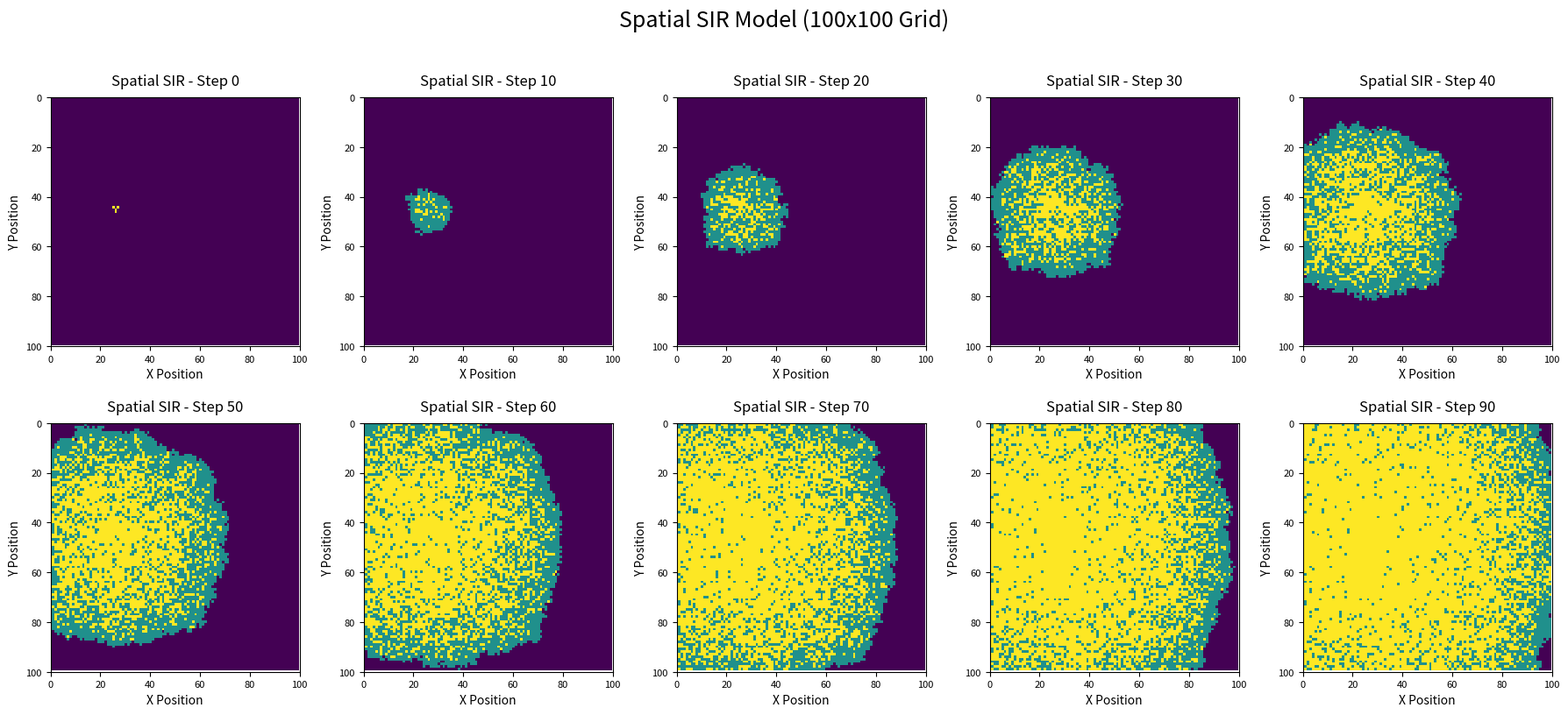

Recreate this plot in Python.
import numpy as np
import matplotlib.pyplot as plt

# Pseudocode
# 1. Create 100x100 grid (0:Susceptible, 1:Infected, 2:Recovered)
# 2. Set random initial infection
# 3. Define parameters and 8-neighborhood
# 4. Simulate 100 time steps
# 5. Plot 10 results (0,10,...,90 steps) in one figure
# 6. Add axis labels and fixed coordinate range (0-100)

# Initialize 100x100 grid
grid_size = 100
population = np.zeros((grid_size, grid_size), dtype=int)

# Random initial infected position
x, y = np.random.choice(grid_size, 2)
population[x, y] = 1

# Model parameters
beta = 0.3
gamma = 0.05
time_steps = 100

# 8 neighboring cells
neighbors = [(-1,-1), (-1,0), (-1,1),
             (0,-1),          (0,1),
             (1,-1),  (1,0), (1,1)]

# Create 2x5 subplots for 10 images
fig, axes = plt.subplots(2, 5, figsize=(18, 8), dpi=150)
axes = axes.flatten()
img_index = 0

# Main simulation loop
for step in range(time_steps):
    current_grid = population.copy()
    infected_cells = np.argwhere(current_grid == 1)

    # Update infection and recovery
    for i, j in infected_cells:
        # Spread to 8 neighbors
        for dx, dy in neighbors:
            ni, nj = i + dx, j + dy
            if 0 <= ni < grid_size and 0 <= nj < grid_size:
                if current_grid[ni, nj] == 0 and np.random.rand() < beta:
                    population[ni, nj] = 1
        # Recover process
        if np.random.rand() < gamma:
            population[i, j] = 2

    # Plot every 10 steps (total 10 plots)
    if step % 10 == 0:
        ax = axes[img_index]
        ax.imshow(population, cmap="viridis", interpolation="nearest")
        
        # Set title and axis labels
        ax.set_title(f"Spatial SIR - Step {step}", fontsize=12, pad=10)
        ax.set_xlabel("X Position", fontsize=10)
        ax.set_ylabel("Y Position", fontsize=10)
        
        # Fixed coordinate range (0-100) as required
        ax.set_xlim(0, grid_size)
        ax.set_ylim(grid_size, 0)
        ax.tick_params(labelsize=8)
        
        img_index += 1

# Final layout adjustment
plt.suptitle("Spatial SIR Model (100x100 Grid)", fontsize=18, y=1.02)
plt.tight_layout()

# Save the combined figure
plt.savefig("spatial_SIR_final.png", bbox_inches="tight")
plt.show()
